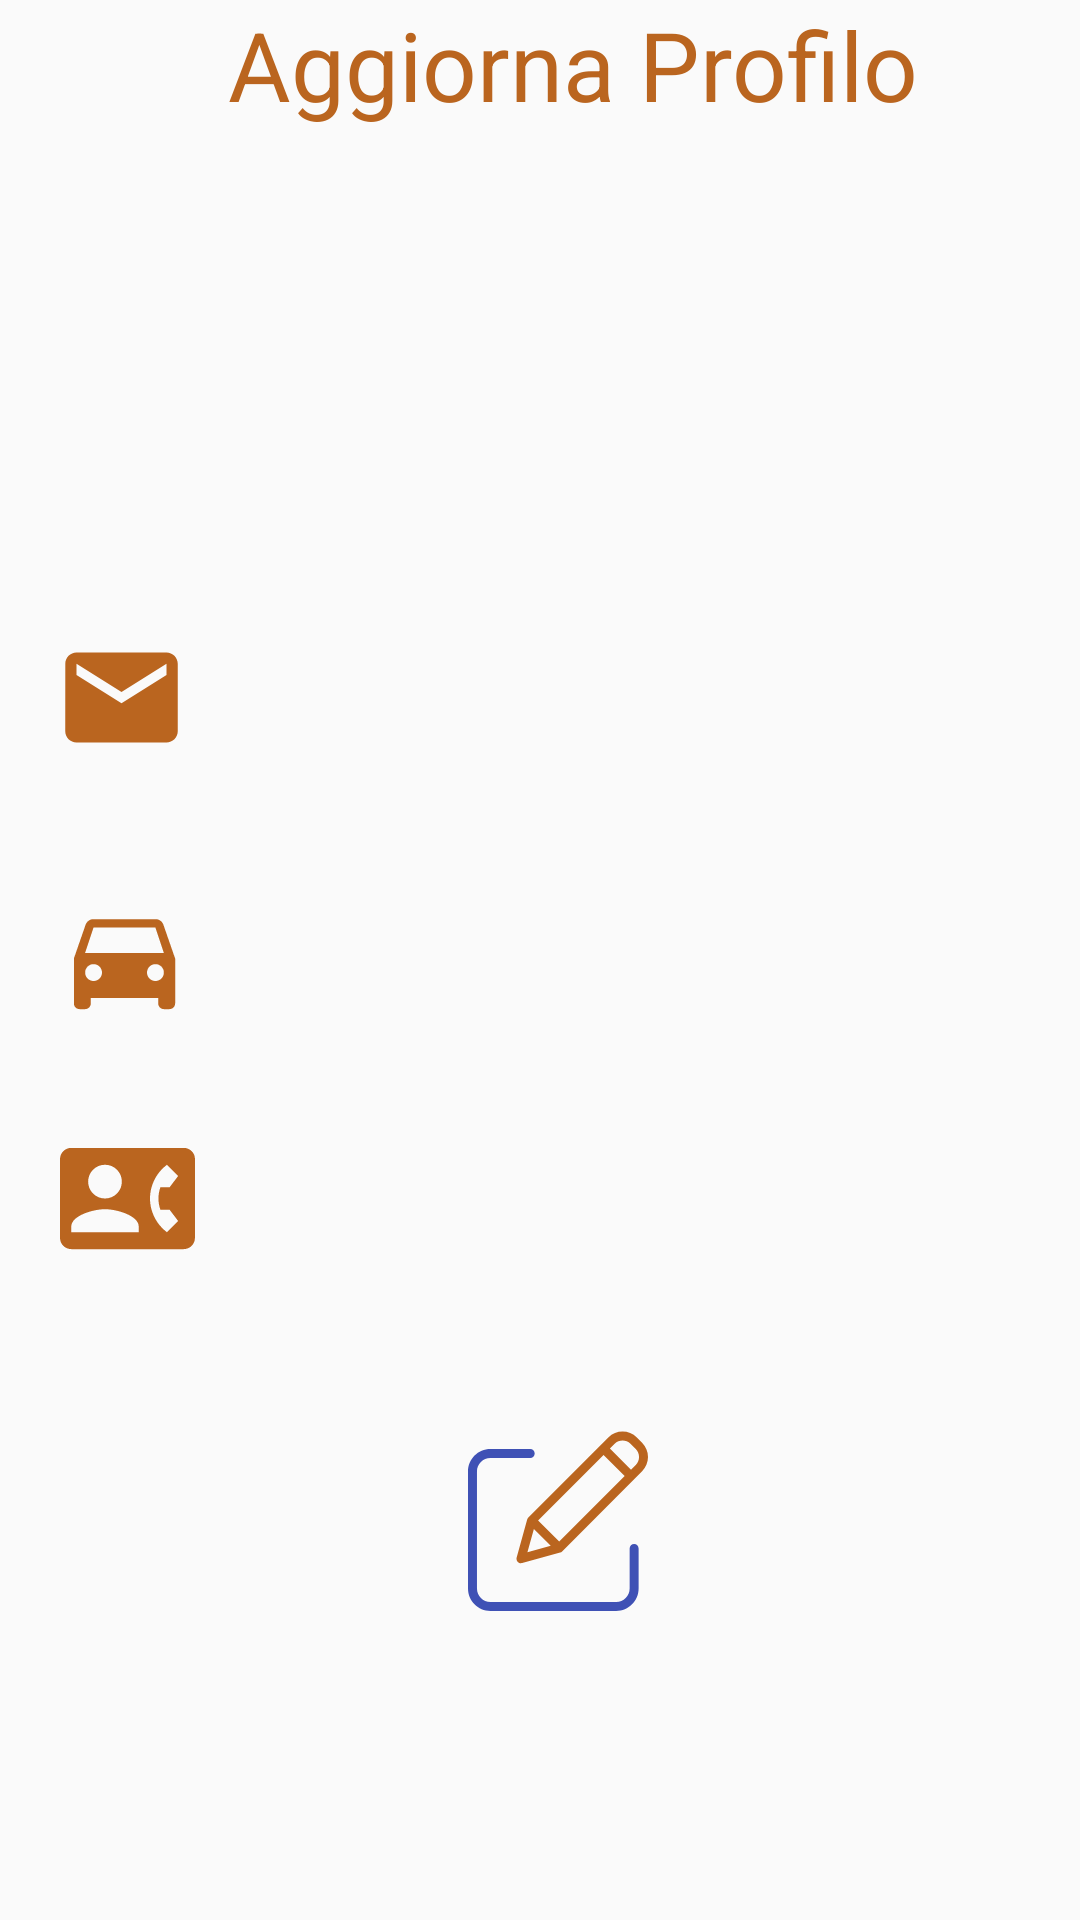

Reconstruct the res/layout file that produces this screen, plus the resources it refers to.
<!-- AndroidManifest.xml: application theme AppTheme -->
<!-- res/layout/profile_layout.xml -->
<?xml version="1.0" encoding="utf-8"?>
<AbsoluteLayout xmlns:android="http://schemas.android.com/apk/res/android"
    xmlns:tools="http://schemas.android.com/tools"
    android:layout_width="match_parent"
    android:layout_height="match_parent"
    android:layout_margin="16dp"
    tools:context=".ProfileActivity">

    <TextView
        android:id="@+id/textView8"
        android:layout_width="wrap_content"
        android:layout_height="wrap_content"
        android:layout_alignParentStart="true"
        android:layout_alignParentTop="true"
        android:layout_centerHorizontal="true"
        android:layout_x="76dp"
        android:layout_y="0dp"
        android:gravity="center"
        android:text="@string/edit"
        android:textAlignment="center"
        android:textColor="@color/accent"
        android:textSize="32dp"
        tools:layout_editor_absoluteX="75dp" />

    <TextView
        android:id="@+id/textViev_email"
        android:layout_width="wrap_content"
        android:layout_height="wrap_content"
        android:layout_alignParentTop="true"
        android:layout_alignParentEnd="true"
        android:layout_x="112dp"
        android:layout_y="213dp"
        android:gravity="center"
        android:textAlignment="center"
        android:textSize="22dp"
        tools:layout_editor_absoluteX="242dp"
        tools:layout_editor_absoluteY="189dp" />

    <TextView
        android:id="@+id/textViev_nome"
        android:layout_width="wrap_content"
        android:layout_height="wrap_content"
        android:layout_alignParentStart="true"
        android:layout_alignParentTop="true"
        android:layout_x="108dp"
        android:layout_y="119dp"
        android:gravity="center"
        android:textSize="22dp"
        tools:layout_editor_absoluteX="126dp"
        tools:layout_editor_absoluteY="98dp" />

    <TextView
        android:id="@+id/textView_telefono"
        android:layout_width="wrap_content"
        android:layout_height="wrap_content"
        android:layout_x="112dp"
        android:layout_y="383dp"
        android:gravity="center"
        android:textSize="22dp"
        tools:layout_editor_absoluteX="242dp"
        tools:layout_editor_absoluteY="386dp" />

    <ImageButton
        android:id="@+id/imageButton_edit"
        android:layout_width="60dp"
        android:layout_height="60dp"
        android:layout_alignParentStart="true"
        android:layout_alignParentBottom="true"
        android:layout_x="156dp"
        android:layout_y="477dp"
        android:background="@drawable/edit"
        tools:layout_editor_absoluteX="160dp"
        tools:layout_editor_absoluteY="445dp" />

    <ImageView
        android:id="@+id/imageView"
        android:layout_width="45dp"
        android:layout_height="45dp"
        android:layout_alignParentStart="true"
        android:layout_alignParentBottom="true"
        android:layout_x="18dp"
        android:layout_y="210dp"
        android:background="@drawable/email"
        tools:layout_editor_absoluteX="15dp"
        tools:layout_editor_absoluteY="175dp" />

    <ImageView
        android:id="@+id/imageView3"
        android:layout_width="45dp"
        android:layout_height="45dp"
        android:layout_alignParentStart="true"
        android:layout_alignParentBottom="true"
        android:layout_centerVertical="true"
        android:layout_x="19dp"
        android:layout_y="297dp"
        android:background="@drawable/car"
        tools:layout_editor_absoluteX="15dp"
        tools:layout_editor_absoluteY="273dp"></ImageView>

    <ImageView
        android:id="@+id/imageView2"
        android:layout_width="45dp"
        android:layout_height="45dp"
        android:layout_alignParentStart="true"
        android:layout_alignParentTop="true"
        android:layout_x="20dp"
        android:layout_y="377dp"
        android:background="@drawable/telephone"
        tools:layout_editor_absoluteX="15dp"
        tools:layout_editor_absoluteY="372dp" />

    <TextView
        android:id="@+id/textView_patente"
        android:layout_width="wrap_content"
        android:layout_height="wrap_content"
        android:layout_alignParentStart="true"
        android:layout_alignParentBottom="true"
        android:layout_centerInParent="true"
        android:layout_x="112dp"
        android:layout_y="300dp"
        android:gravity="center"
        android:textSize="22dp"
        tools:layout_editor_absoluteX="242dp"
        tools:layout_editor_absoluteY="287dp" />

    <TextView
        android:id="@+id/textView_cognome"
        android:layout_width="wrap_content"
        android:layout_height="wrap_content"
        android:layout_alignParentTop="true"
        android:layout_alignParentEnd="true"
        android:layout_x="214dp"
        android:layout_y="119dp"
        android:gravity="center"
        android:textSize="22dp" />

    <ImageButton
        android:id="@+id/imageButton_back"
        android:layout_width="45dp"
        android:layout_height="45dp"
        android:layout_alignParentStart="true"
        android:layout_alignParentTop="true"
        android:layout_x="4dp"
        android:layout_y="2dp"
        android:background="@drawable/back_arrow" />

</AbsoluteLayout>
<!-- resources referenced by this layout -->
<resources>
  <color name="accent">#BA651F</color>
  <!-- drawable car: jpg bitmap (drawable, 59071 bytes) -->
  <!-- drawable edit (drawable) -->
  <vector xmlns:android="http://schemas.android.com/apk/res/android"
      android:width="401dp"
      android:height="401dp"
      android:viewportWidth="401.5229"
      android:viewportHeight="401">
    <path
        android:fillColor="@color/primary"
        android:pathData="m370.59,251.973c-5.523,0 -10,4.477 -10,10v88.789c-0.02,16.563 -13.438,29.984 -30,30h-280.59c-16.563,-0.016 -29.98,-13.438 -30,-30v-260.59c0.02,-16.559 13.438,-29.98 30,-30h88.789c5.523,0 10,-4.477 10,-10 0,-5.52 -4.477,-10 -10,-10h-88.789c-27.602,0.031 -49.969,22.398 -50,50v260.594c0.031,27.602 22.398,49.969 50,50h280.59c27.602,-0.031 49.969,-22.398 50,-50v-88.793c0,-5.523 -4.477,-10 -10,-10zM370.59,251.973"/>
    <path
        android:fillColor="@color/accent"
        android:pathData="m376.629,14.441c-17.574,-17.574 -46.066,-17.574 -63.641,0l-178.406,178.406c-1.223,1.223 -2.105,2.738 -2.566,4.402l-23.461,84.699c-0.965,3.473 0.016,7.191 2.563,9.742 2.551,2.547 6.27,3.527 9.742,2.566l84.699,-23.465c1.664,-0.461 3.18,-1.344 4.402,-2.566l178.402,-178.41c17.547,-17.586 17.547,-46.055 0,-63.641zM156.371,199.348 L302.383,53.332 349.473,100.422 203.457,246.438zM146.965,218.223 L184.586,255.848 132.547,270.266zM374.223,75.676 L363.617,86.281 316.523,39.188 327.133,28.582c9.762,-9.762 25.59,-9.762 35.352,0l11.738,11.734c9.746,9.773 9.746,25.59 0,35.359zM374.223,75.676"/>
  </vector>
  <!-- drawable email (drawable) -->
  <vector android:height="100dp" android:viewportHeight="24.0"
      android:viewportWidth="24.0" android:width="100dp" xmlns:android="http://schemas.android.com/apk/res/android">
      <path android:fillColor="@color/accent" android:pathData="M20,4L4,4c-1.1,0 -1.99,0.9 -1.99,2L2,18c0,1.1 0.9,2 2,2h16c1.1,0 2,-0.9 2,-2L22,6c0,-1.1 -0.9,-2 -2,-2zM20,8l-8,5 -8,-5L4,6l8,5 8,-5v2z"/>
  </vector>
  <!-- drawable telephone (drawable) -->
  <vector android:height="100dp" android:viewportHeight="24.0"
      android:viewportWidth="24.0" android:width="100dp" xmlns:android="http://schemas.android.com/apk/res/android">
      <path android:fillColor="@color/accent" android:pathData="M22,3L2,3C0.9,3 0,3.9 0,5v14c0,1.1 0.9,2 2,2h20c1.1,0 1.99,-0.9 1.99,-2L24,5c0,-1.1 -0.9,-2 -2,-2zM8,6c1.66,0 3,1.34 3,3s-1.34,3 -3,3 -3,-1.34 -3,-3 1.34,-3 3,-3zM14,18L2,18v-1c0,-2 4,-3.1 6,-3.1s6,1.1 6,3.1v1zM17.85,14h1.64L21,16l-1.99,1.99c-1.31,-0.98 -2.28,-2.38 -2.73,-3.99 -0.18,-0.64 -0.28,-1.31 -0.28,-2s0.1,-1.36 0.28,-2c0.45,-1.62 1.42,-3.01 2.73,-3.99L21,8l-1.51,2h-1.64c-0.22,0.63 -0.35,1.3 -0.35,2s0.13,1.37 0.35,2z"/>
  </vector>
  <string name="edit">Aggiorna Profilo</string>
  <style name="AppTheme" parent="Theme.AppCompat.Light.DarkActionBar">
          
          <item name="colorPrimary">@color/primary</item>
          <item name="colorPrimaryDark">@color/primary_dark</item>
          <item name="icon">@color/icons</item>
          <item name="colorAccent">@color/accent</item>
          <item name="android:textColorPrimary">@color/primary_text</item>
          <item name="android:textColorSecondary">@color/secondary_text</item>
          <item name="divider">@color/divider</item>
      </style>
  <color name="primary">#3F51B5</color>
  <color name="primary_dark">#2C3888</color>
  <color name="icons">#FFFFFF</color>
  <color name="primary_text">#212121</color>
  <color name="secondary_text">#757575</color>
  <color name="divider">#BDBDBD</color>
</resources>
